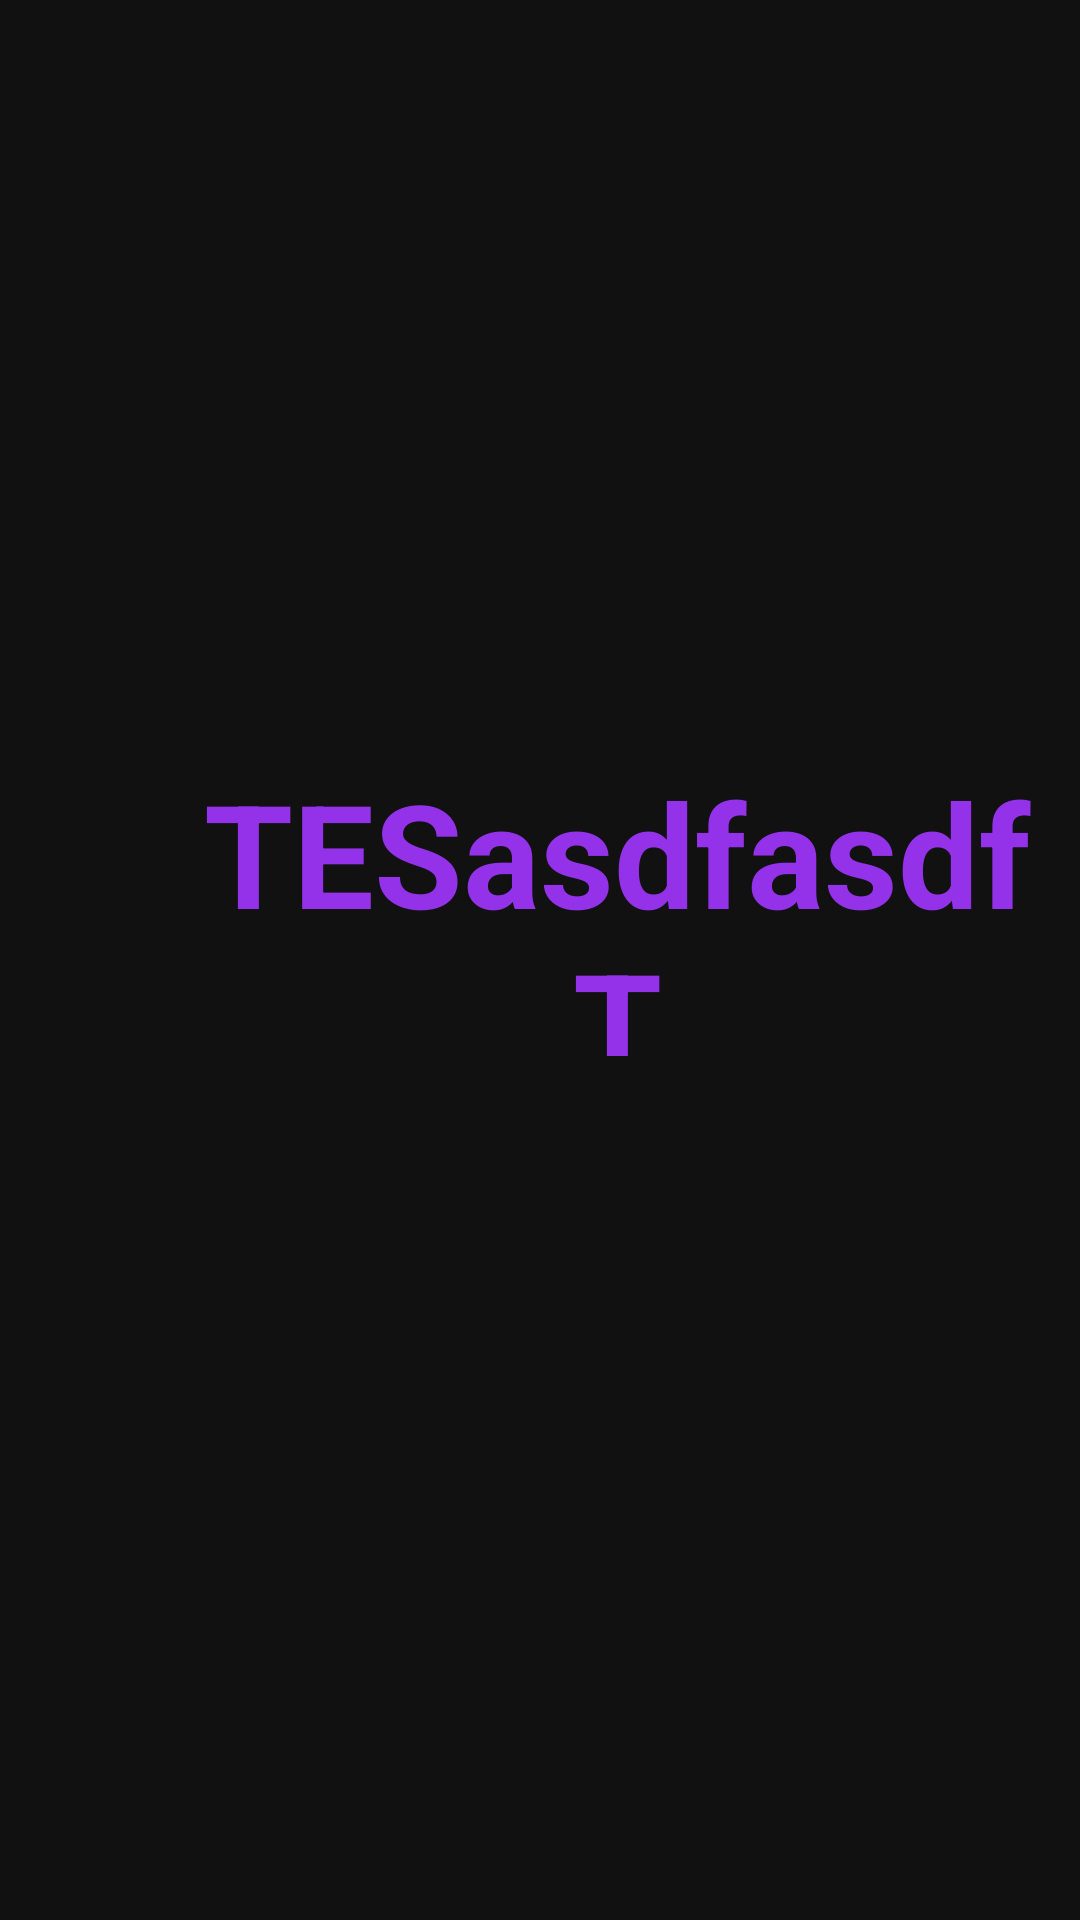

This screen was rendered from an Android layout file. Write that file and the resources it references.
<!-- AndroidManifest.xml: application theme Theme.Caniskip -->
<!-- res/layout/fragment_day.xml -->
<?xml version="1.0" encoding="utf-8"?>
<androidx.constraintlayout.widget.ConstraintLayout xmlns:android="http://schemas.android.com/apk/res/android"
    xmlns:app="http://schemas.android.com/apk/res-auto"
    xmlns:tools="http://schemas.android.com/tools"
    android:id="@+id/container"
    android:layout_width="match_parent"
    android:layout_height="match_parent"

    android:background="@color/depth0"
    tools:context=".MainActivity">


    <TextView
        android:id="@+id/textView"
        android:layout_width="290dp"
        android:layout_height="100dp"
        android:layout_marginTop="252dp"
        android:text="TESasdfasdfT"
        android:textAlignment="center"
        android:textColor="@color/mainLight"
        android:textSize="48sp"

        android:textStyle="bold"
        app:layout_constraintEnd_toEndOf="parent"
        app:layout_constraintHorizontal_bias="0.867"
        app:layout_constraintStart_toStartOf="parent"
        app:layout_constraintTop_toTopOf="parent" />


</androidx.constraintlayout.widget.ConstraintLayout>
<!-- resources referenced by this layout -->
<resources>
  <color name="depth0">#111112</color>
  <color name="mainLight">#9332E8</color>
  <style name="Theme.Caniskip" parent="Base.Theme.Caniskip" />
  <style name="Base.Theme.Caniskip" parent="Theme.Material3.DayNight.NoActionBar">
          
          
      </style>
</resources>
